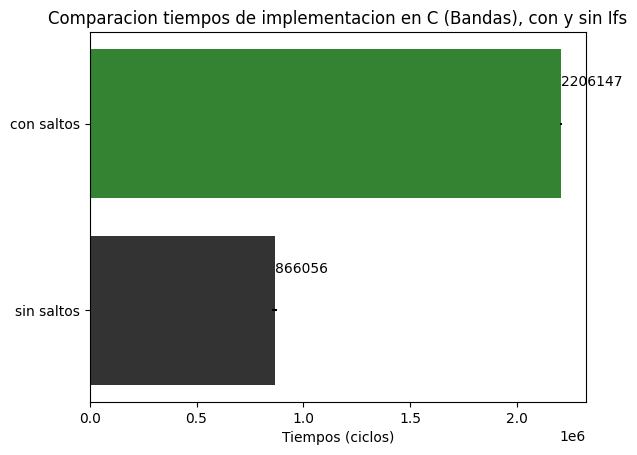

Reproduce this figure in Python.
import matplotlib.pyplot as plt; plt.rcdefaults()
import numpy as np
import matplotlib.pyplot as plt


# Example data
nombres = ('sin saltos','con saltos')

#np.set_printoptions(precision = int)

y_pos = np.arange(len(nombres))

tiempos = [866056,2206147]

desviosEstandar = [11288,5090]

colour = ['black', 'darkgreen']

#colour = ['darkblue','mediumslateblue','lightskyblue','powderblue','green']



plt.barh(y_pos, tiempos, xerr=desviosEstandar, align='center', alpha=0.8, color = colour, picker = 1)
plt.yticks(y_pos, nombres)
plt.xlabel('Tiempos (ciclos)')

for i,j in zip(tiempos,y_pos):
    plt.annotate(str(tiempos[j]),xy=(i,j+0.2))

plt.title('Comparacion tiempos de implementacion en C (Bandas), con y sin Ifs')

plt.show()
